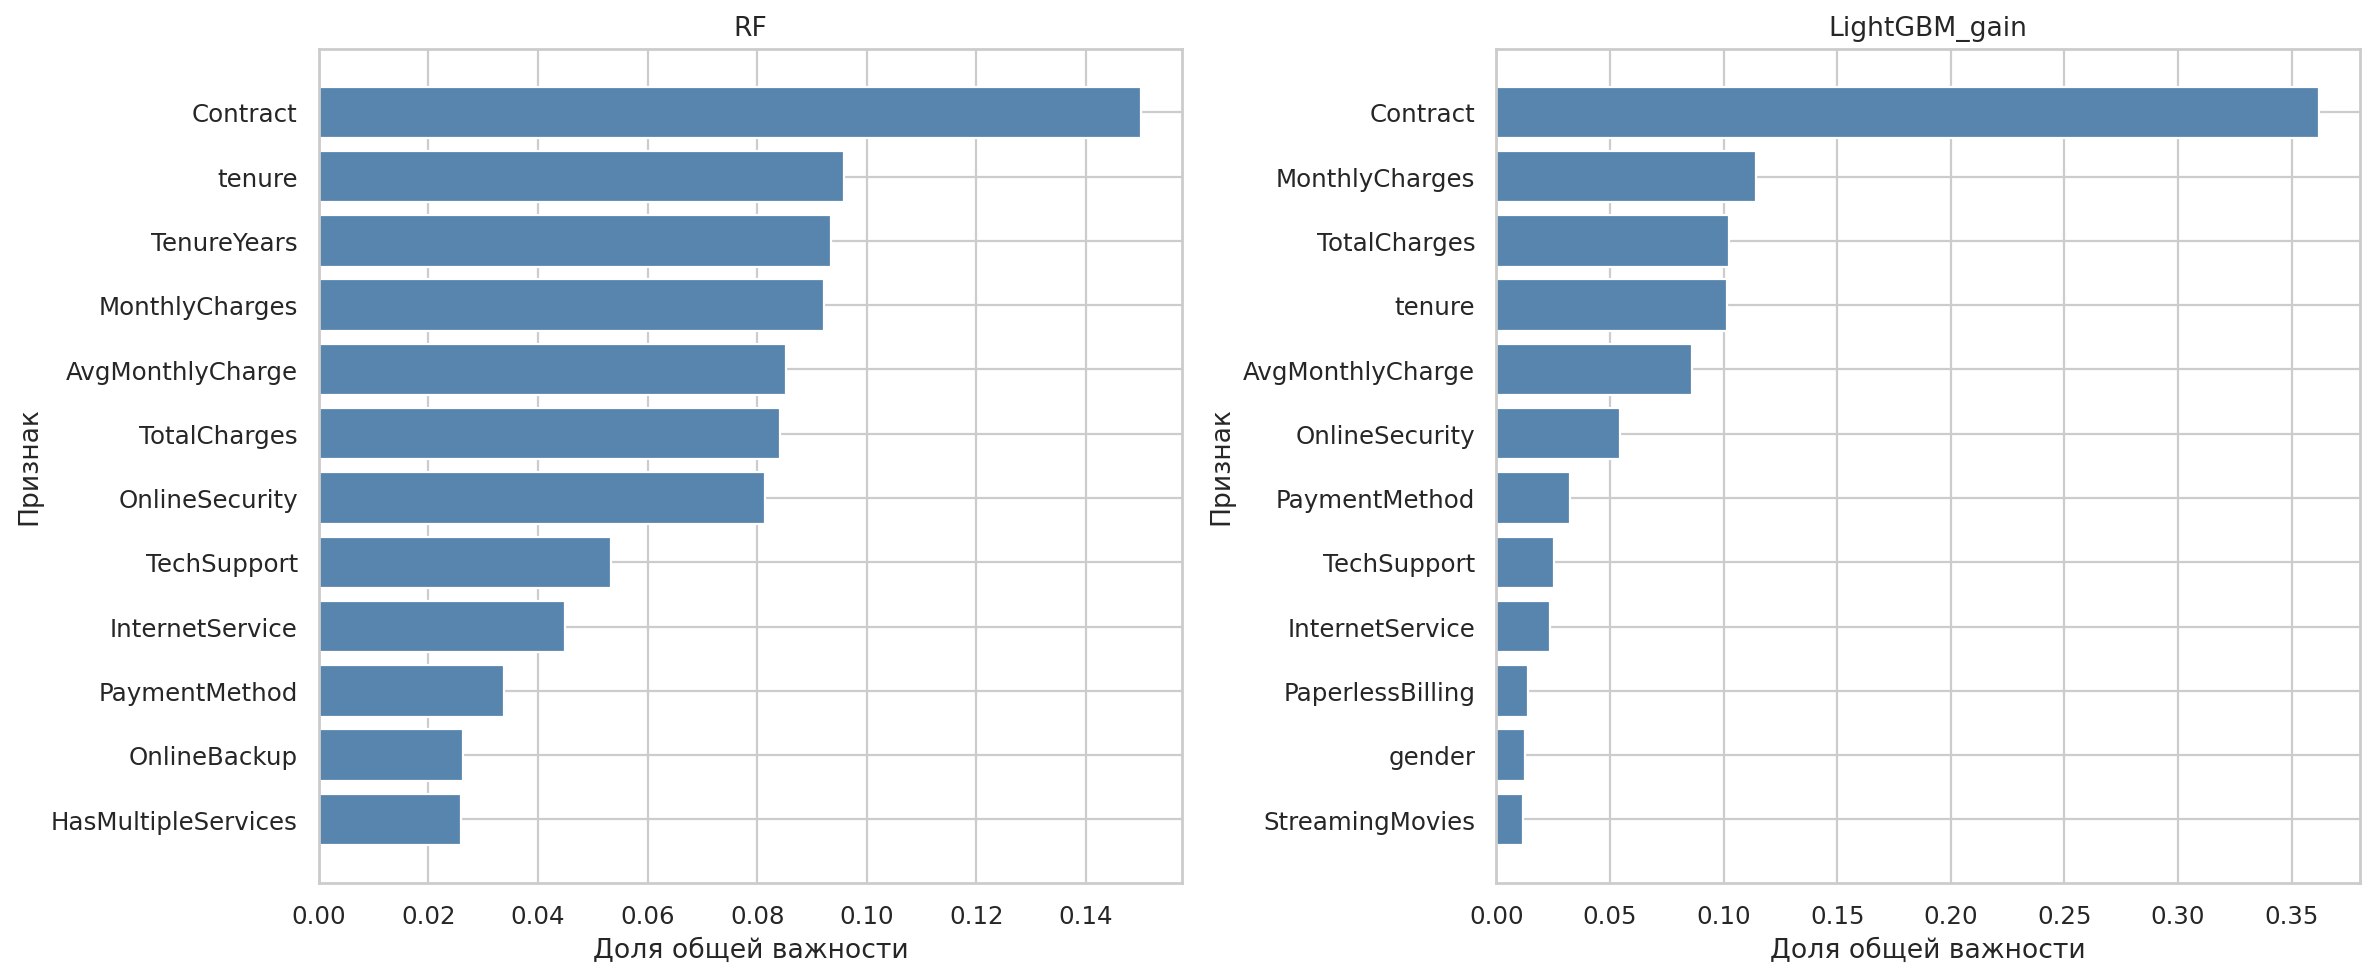

Values plotted in this chart, from the file beside it:
Feature, RF, LightGBM_gain
gender, 0.01194, 537
SeniorCitizen, 0.008837, 233
Partner, 0.009545, 306.2
Dependents, 0.0112, 236.6
tenure, 0.09593, 4363
PhoneService, 0.003428, 129.1
MultipleLines, 0.01213, 435
InternetService, 0.04489, 1010
OnlineSecurity, 0.08133, 2341
OnlineBackup, 0.02622, 482.5
DeviceProtection, 0.01888, 155.2
TechSupport, 0.05334, 1093
StreamingTV, 0.009364, 231.1
StreamingMovies, 0.01007, 508.9
Contract, 0.15, 15552
PaperlessBilling, 0.01726, 593.4
PaymentMethod, 0.03371, 1392
MonthlyCharges, 0.09213, 4920
TotalCharges, 0.08422, 4409
TenureYears, 0.09346, 0.0
AvgMonthlyCharge, 0.08534, 3700
IsNewClient, 0.02074, 0.0
HasMultipleServices, 0.02597, 350.3
